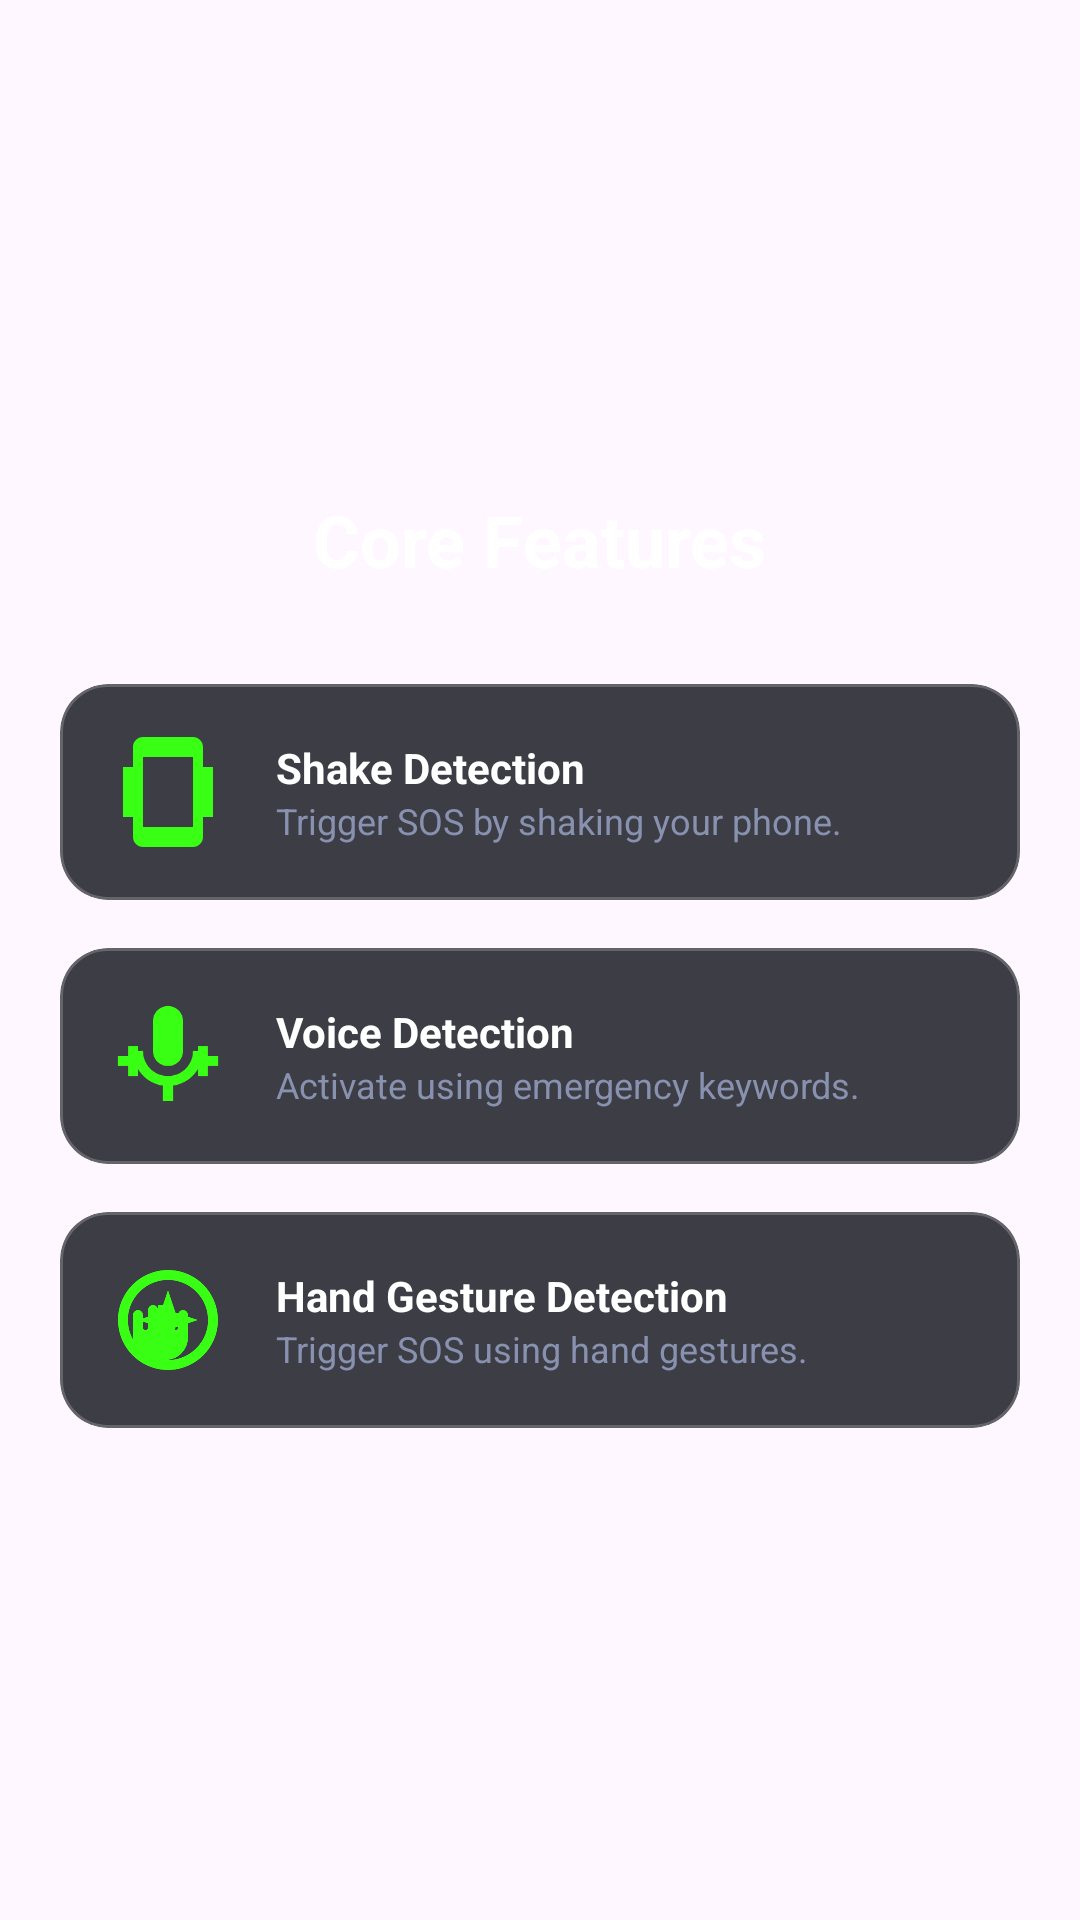

Here is an Android app screen rendered from its layout file. Give the layout XML and the strings, colors and styles it references.
<!-- AndroidManifest.xml: application theme Theme.SafeStep2 -->
<!-- res/layout/fragment_onboarding_features.xml -->
<?xml version="1.0" encoding="utf-8"?>
<LinearLayout xmlns:android="http://schemas.android.com/apk/res/android"
    xmlns:app="http://schemas.android.com/apk/res-auto"
    android:layout_width="match_parent"
    android:layout_height="match_parent"
    android:gravity="center"
    android:orientation="vertical"
    android:padding="20dp">

    <TextView
        android:layout_width="wrap_content"
        android:layout_height="wrap_content"
        android:layout_marginBottom="32dp"
        android:text="Core Features"
        android:textColor="@color/white"
        android:textSize="24sp"
        android:textStyle="bold" />

    
    <com.google.android.material.card.MaterialCardView
        android:layout_width="match_parent"
        android:layout_height="wrap_content"
        android:layout_marginBottom="16dp"
        app:cardBackgroundColor="@color/nav_glass_bg"
        app:cardCornerRadius="16dp"
        app:strokeColor="@color/glass_border"
        app:strokeWidth="1dp">
        <LinearLayout
            android:layout_width="match_parent"
            android:layout_height="wrap_content"
            android:padding="16dp"
            android:gravity="center_vertical">
            <ImageView
                android:layout_width="40dp"
                android:layout_height="40dp"
                android:src="@drawable/ic_sensor_shake"
                app:tint="@color/neon_green" />
            <LinearLayout
                android:layout_width="0dp"
                android:layout_height="wrap_content"
                android:layout_weight="1"
                android:layout_marginStart="16dp"
                android:orientation="vertical">
                <TextView
                    android:layout_width="wrap_content"
                    android:layout_height="wrap_content"
                    android:text="Shake Detection"
                    android:textColor="@color/white"
                    android:textStyle="bold" />
                <TextView
                    android:layout_width="wrap_content"
                    android:layout_height="wrap_content"
                    android:text="Trigger SOS by shaking your phone."
                    android:textColor="@color/text_gray_dim"
                    android:textSize="12sp" />
            </LinearLayout>
        </LinearLayout>
    </com.google.android.material.card.MaterialCardView>

    
    <com.google.android.material.card.MaterialCardView
        android:layout_width="match_parent"
        android:layout_height="wrap_content"
        android:layout_marginBottom="16dp"
        app:cardBackgroundColor="@color/nav_glass_bg"
        app:cardCornerRadius="16dp"
        app:strokeColor="@color/glass_border"
        app:strokeWidth="1dp">
        <LinearLayout
            android:layout_width="match_parent"
            android:layout_height="wrap_content"
            android:padding="16dp"
            android:gravity="center_vertical">
            <ImageView
                android:layout_width="40dp"
                android:layout_height="40dp"
                android:src="@drawable/ic_sensor_audio"
                app:tint="@color/neon_green" />
            <LinearLayout
                android:layout_width="0dp"
                android:layout_height="wrap_content"
                android:layout_weight="1"
                android:layout_marginStart="16dp"
                android:orientation="vertical">
                <TextView
                    android:layout_width="wrap_content"
                    android:layout_height="wrap_content"
                    android:text="Voice Detection"
                    android:textColor="@color/white"
                    android:textStyle="bold" />
                <TextView
                    android:layout_width="wrap_content"
                    android:layout_height="wrap_content"
                    android:text="Activate using emergency keywords."
                    android:textColor="@color/text_gray_dim"
                    android:textSize="12sp" />
            </LinearLayout>
        </LinearLayout>
    </com.google.android.material.card.MaterialCardView>

    
    <com.google.android.material.card.MaterialCardView
        android:layout_width="match_parent"
        android:layout_height="wrap_content"
        app:cardBackgroundColor="@color/nav_glass_bg"
        app:cardCornerRadius="16dp"
        app:strokeColor="@color/glass_border"
        app:strokeWidth="1dp">
        <LinearLayout
            android:layout_width="match_parent"
            android:layout_height="wrap_content"
            android:padding="16dp"
            android:gravity="center_vertical">
            <ImageView
                android:layout_width="40dp"
                android:layout_height="40dp"
                android:src="@drawable/ic_sensor_sign"
                app:tint="@color/neon_green" />
            <LinearLayout
                android:layout_width="0dp"
                android:layout_height="wrap_content"
                android:layout_weight="1"
                android:layout_marginStart="16dp"
                android:orientation="vertical">
                <TextView
                    android:layout_width="wrap_content"
                    android:layout_height="wrap_content"
                    android:text="Hand Gesture Detection"
                    android:textColor="@color/white"
                    android:textStyle="bold" />
                <TextView
                    android:layout_width="wrap_content"
                    android:layout_height="wrap_content"
                    android:text="Trigger SOS using hand gestures."
                    android:textColor="@color/text_gray_dim"
                    android:textSize="12sp" />
            </LinearLayout>
        </LinearLayout>
    </com.google.android.material.card.MaterialCardView>

</LinearLayout>
<!-- resources referenced by this layout -->
<resources>
  <color name="glass_border">#33FFFFFF</color>
  <color name="nav_glass_bg">#CC0D1117</color>
  <color name="neon_green">#39FF14</color>
  <color name="text_gray_dim">#8892B0</color>
  <color name="white">#FFFFFFFF</color>
  <!-- drawable ic_sensor_audio (drawable) -->
  <vector xmlns:android="http://schemas.android.com/apk/res/android"
      android:width="24dp"
      android:height="24dp"
      android:viewportWidth="24"
      android:viewportHeight="24">
      
      <path
          android:fillColor="@color/white"
          android:pathData="M12,14c1.66,0 3,-1.34 3,-3V5c0,-1.66 -1.34,-3 -3,-3S9,3.34 9,5v6C9,12.66 10.34,14 12,14z" />
      <path
          android:fillColor="@color/white"
          android:pathData="M17,11c0,2.76 -2.24,5 -5,5s-5,-2.24 -5,-5H5c0,3.53 2.61,6.43 6,6.92V21h2v-3.08c3.39,-0.49 6,-3.39 6,-6.92H17z" />
      
      <path
          android:fillColor="@color/white"
          android:pathData="M2,12h2v2h-2zM20,12h2v2h-2zM4,10h2v6h-2zM18,10h2v6h-2z" />
  </vector>
  <!-- drawable ic_sensor_shake (drawable) -->
  <vector xmlns:android="http://schemas.android.com/apk/res/android"
      android:width="24dp"
      android:height="24dp"
      android:viewportWidth="24"
      android:viewportHeight="24">
      <path
          android:fillColor="@color/white"
          android:pathData="M17,1h-10c-1.1,0 -2,0.9 -2,2v18c0,1.1 0.9,2 2,2h10c1.1,0 2,-0.9 2,-2L19,3c0,-1.1 -0.9,-2 -2,-2zM17,19L7,19L7,5h10v14z" />
      <path
          android:fillColor="@color/white"
          android:pathData="M3,7h2v10h-2z" />
      <path
          android:fillColor="@color/white"
          android:pathData="M19,7h2v10h-2z" />
  </vector>
  <!-- drawable ic_sensor_sign (drawable) -->
  <vector xmlns:android="http://schemas.android.com/apk/res/android"
      android:width="24dp"
      android:height="24dp"
      android:viewportWidth="24"
      android:viewportHeight="24">
      
      <path
          android:fillColor="@color/neon_green"
          android:pathData="M12,2C6.48,2 2,6.48 2,12s4.48,10 10,10s10,-4.48 10,-10S17.52,2 12,2zM12,20c-4.41,0 -8,-3.59 -8,-8s3.59,-8 8,-8s8,3.59 8,8S16.41,20 12,20z" />
      <path
          android:fillColor="@color/neon_green"
          android:pathData="M12,6l-1.5,4.5l-4.5,1.5l4.5,1.5l1.5,4.5l1.5,-4.5l4.5,-1.5l-4.5,-1.5z" />
      
      <path
          android:fillColor="@color/white"
          android:pathData="M12,9c-0.55,0 -1,0.45 -1,1v3.5c0,0.28 -0.22,0.5 -0.5,0.5s-0.5,-0.22 -0.5,-0.5V10c0,-0.55 -0.45,-1 -1,-1s-1,0.45 -1,1v3.5c0,0.28 -0.22,0.5 -0.5,0.5S7,13.78 7,13.5V11c0,-0.55 -0.45,-1 -1,-1s-1,0.45 -1,1v4.5c0,2.49 2.01,4.5 4.5,4.5h2c2.49,0 4.5,-2.01 4.5,-4.5V11c0,-0.55 -0.45,-1 -1,-1s-1,0.45 -1,1v2.5c0,0.28 -0.22,0.5 -0.5,0.5s-0.5,-0.22 -0.5,-0.5V10c0,-0.55 -0.45,-1 -1,-1s-1,0.45 -1,1v3.5c0,0.28 -0.22,0.5 -0.5,0.5s-0.5,-0.22 -0.5,-0.5V9z" />
  </vector>
  <style name="Theme.SafeStep2" parent="Base.Theme.SafeStep2" />
  <style name="Base.Theme.SafeStep2" parent="Theme.Material3.DayNight.NoActionBar">
          
          
      </style>
</resources>
